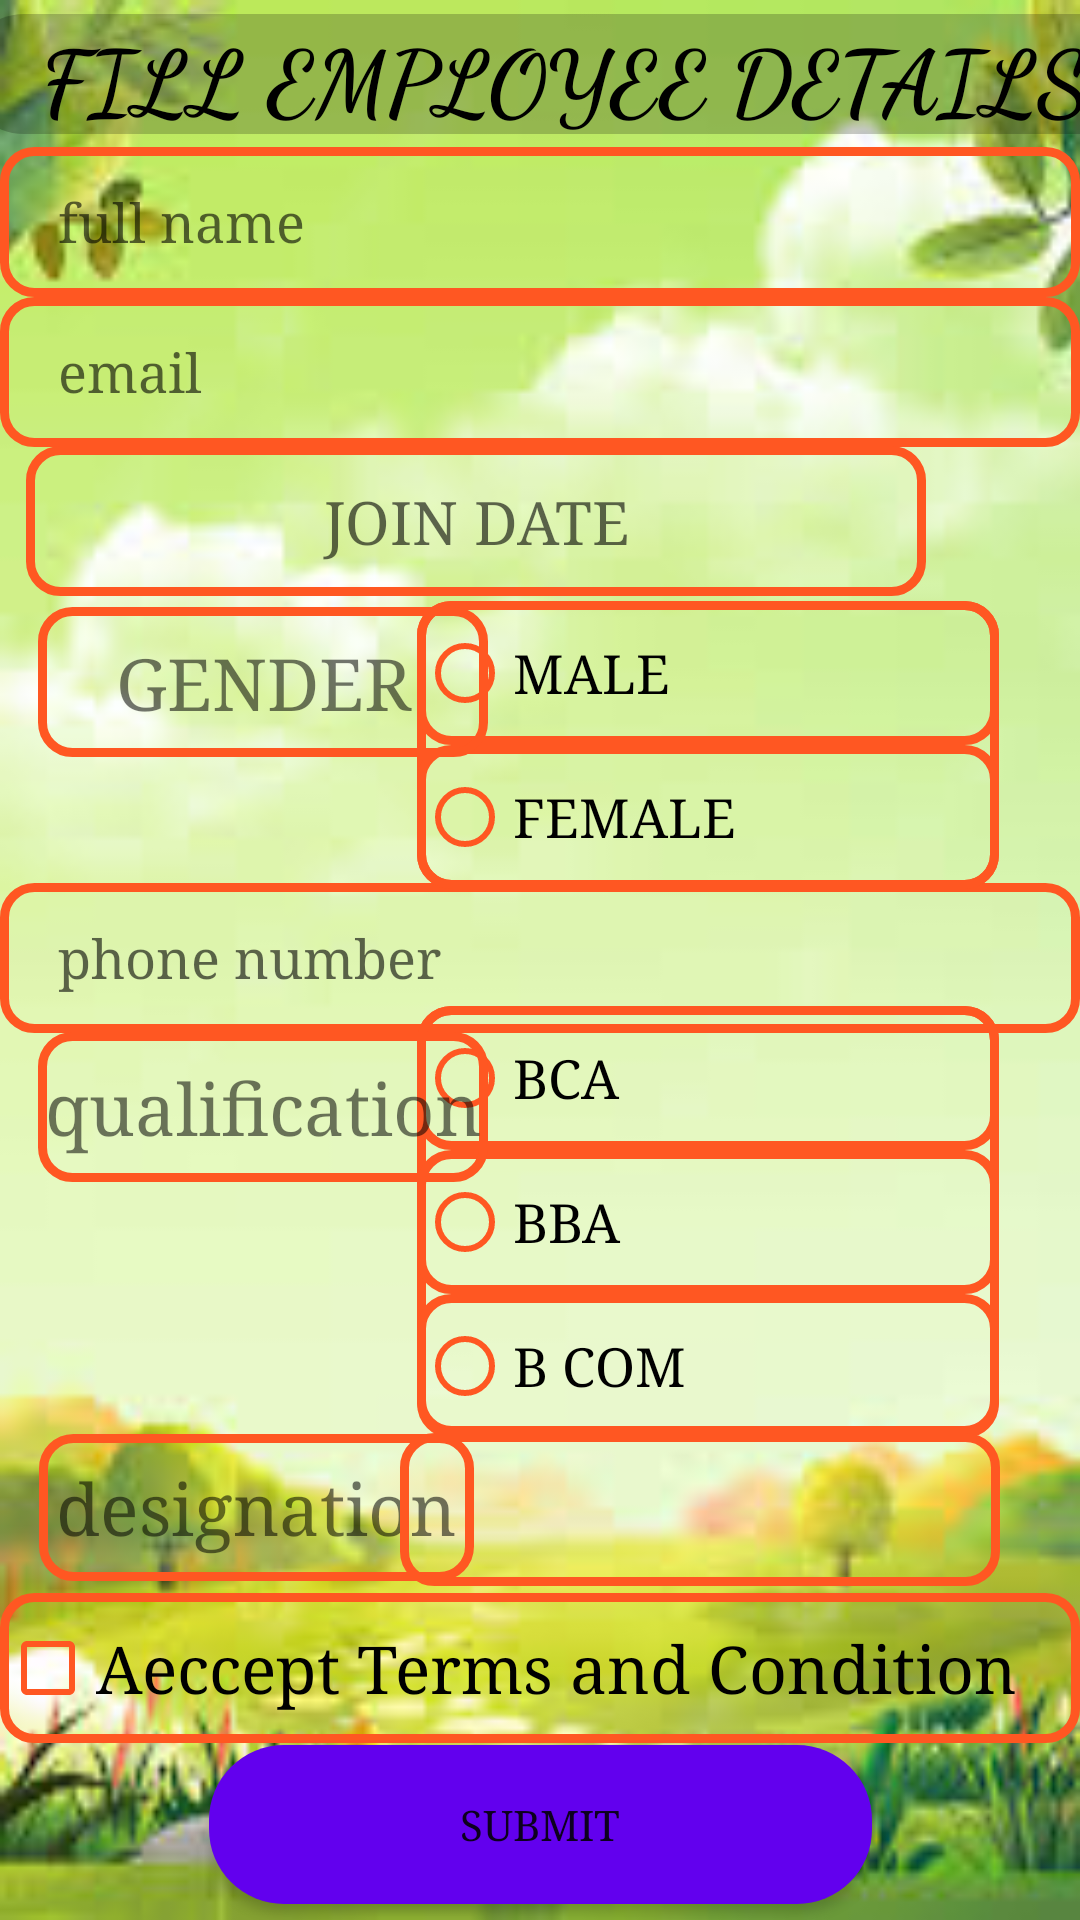

Write the Android layout XML for this screen, with the resource values it uses.
<!-- AndroidManifest.xml: application theme Theme.Employee_demo -->
<!-- res/layout/activity_main.xml -->
<?xml version="1.0" encoding="utf-8"?>
<androidx.constraintlayout.widget.ConstraintLayout xmlns:android="http://schemas.android.com/apk/res/android"
    xmlns:app="http://schemas.android.com/apk/res-auto"
    xmlns:tools="http://schemas.android.com/tools"
    android:layout_width="match_parent"
    android:layout_height="match_parent"
    android:background="@drawable/e2"
    tools:context=".MainActivity">

    <TextView
        android:id="@+id/textView2"
        android:layout_width="145dp"
        android:layout_height="49dp"
        android:background="@drawable/textbox_resource"
        android:fontFamily="serif"
        android:gravity="center"
        android:text="designation"
        android:textSize="24sp"
        app:layout_constraintBottom_toBottomOf="parent"
        app:layout_constraintEnd_toEndOf="parent"
        app:layout_constraintHorizontal_bias="0.06"
        app:layout_constraintStart_toStartOf="parent"
        app:layout_constraintTop_toTopOf="parent"
        app:layout_constraintVertical_bias="0.809" />

    <EditText
        android:id="@+id/editTextTextPersonName"
        android:layout_width="360dp"
        android:layout_height="50dp"
        android:background="@drawable/textbox_resource"
        android:ems="10"
        android:fontFamily="serif"
        android:hint="  full name"
        android:inputType="textPersonName"
        android:paddingLeft="10dp"
        android:selectAllOnFocus="false"
        android:textAllCaps="false"
        app:layout_constraintBottom_toBottomOf="parent"
        app:layout_constraintEnd_toEndOf="parent"
        app:layout_constraintHorizontal_bias="0.313"
        app:layout_constraintStart_toStartOf="parent"
        app:layout_constraintTop_toTopOf="parent"
        app:layout_constraintVertical_bias="0.083" />

    <EditText
        android:id="@+id/editTextTextEmailAddress"
        android:layout_width="360dp"
        android:layout_height="50dp"
        android:background="@drawable/textbox_resource"
        android:ems="10"
        android:fontFamily="serif"
        android:hint="  email"
        android:inputType="textEmailAddress"
        android:paddingLeft="10dp"
        app:layout_constraintBottom_toBottomOf="parent"
        app:layout_constraintEnd_toEndOf="parent"
        app:layout_constraintHorizontal_bias="0.313"
        app:layout_constraintStart_toStartOf="parent"
        app:layout_constraintTop_toTopOf="parent"
        app:layout_constraintVertical_bias="0.168" />

    <EditText
        android:id="@+id/editTextPhone"
        android:layout_width="360dp"
        android:layout_height="50dp"
        android:background="@drawable/textbox_resource"
        android:ems="10"
        android:fontFamily="serif"
        android:hint="  phone number"
        android:inputType="phone"
        android:maxLength="10"
        android:paddingLeft="10dp"
        app:layout_constraintBottom_toBottomOf="parent"
        app:layout_constraintEnd_toEndOf="parent"
        app:layout_constraintHorizontal_bias="0.313"
        app:layout_constraintStart_toStartOf="parent"
        app:layout_constraintTop_toTopOf="parent"
        app:layout_constraintVertical_bias="0.499" />

    <RadioGroup
        android:id="@+id/radiogroup1"
        android:layout_width="194dp"
        android:layout_height="143dp"
        android:background="@drawable/textbox_resource"
        app:layout_constraintBottom_toBottomOf="parent"
        app:layout_constraintEnd_toEndOf="parent"
        app:layout_constraintHorizontal_bias="0.838"
        app:layout_constraintStart_toStartOf="parent"
        app:layout_constraintTop_toTopOf="parent"
        app:layout_constraintVertical_bias="0.675">

        <RadioButton
            android:id="@+id/radioButton"
            android:layout_width="match_parent"
            android:layout_height="48dp"
            android:background="@drawable/textbox_resource"
            android:buttonTint="#FF5722"
            android:fontFamily="serif"
            android:text="BCA"
            android:textSize="18sp" />

        <RadioButton
            android:id="@+id/radioButton2"
            android:layout_width="match_parent"
            android:layout_height="48dp"
            android:background="@drawable/textbox_resource"
            android:buttonTint="#FF5722"
            android:fontFamily="serif"
            android:text="BBA"
            android:textSize="18sp" />

        <RadioButton
            android:id="@+id/radioButton4"
            android:layout_width="match_parent"
            android:layout_height="48dp"
            android:background="@drawable/textbox_resource"
            android:buttonTint="#FF5722"
            android:fontFamily="serif"
            android:text="B COM"
            android:textSize="18sp" />
    </RadioGroup>

    <TextView
        android:id="@+id/textView"
        android:layout_width="150dp"
        android:layout_height="50dp"
        android:background="@drawable/textbox_resource"
        android:fontFamily="serif"
        android:gravity="center"
        android:text="qualification"
        android:textSize="24sp"
        app:layout_constraintBottom_toBottomOf="parent"
        app:layout_constraintEnd_toEndOf="parent"
        app:layout_constraintHorizontal_bias="0.061"
        app:layout_constraintStart_toStartOf="parent"
        app:layout_constraintTop_toTopOf="parent"
        app:layout_constraintVertical_bias="0.583" />

    <Spinner
        android:id="@+id/spinner1"
        android:layout_width="200dp"
        android:layout_height="51dp"
        android:background="@drawable/textbox_resource"
        android:dropDownSelector="@color/cardview_dark_background"
        app:layout_constraintBottom_toBottomOf="parent"
        app:layout_constraintEnd_toEndOf="parent"
        app:layout_constraintHorizontal_bias="0.834"
        app:layout_constraintStart_toStartOf="parent"
        app:layout_constraintTop_toTopOf="parent"
        app:layout_constraintVertical_bias="0.811"
        tools:ignore="SpeakableTextPresentCheck" />

    <CheckBox
        android:id="@+id/checkBox"
        android:layout_width="360dp"
        android:layout_height="50dp"
        android:background="@drawable/textbox_resource"
        android:buttonTint="#FF5722"
        android:fontFamily="serif"
        android:text="Aeccept Terms and Condition"
        android:textSize="22sp"
        app:layout_constraintBottom_toBottomOf="parent"
        app:layout_constraintEnd_toEndOf="parent"
        app:layout_constraintHorizontal_bias="0.313"
        app:layout_constraintStart_toStartOf="parent"
        app:layout_constraintTop_toTopOf="parent"
        app:layout_constraintVertical_bias="0.9" />

    <Button
        android:id="@+id/button"
        android:layout_width="221dp"
        android:layout_height="53dp"
        android:background="@drawable/button_resource"
        android:fontFamily="serif"
        android:text="submit"
        app:layout_constraintBottom_toBottomOf="parent"
        app:layout_constraintEnd_toEndOf="parent"
        app:layout_constraintStart_toStartOf="parent"
        app:layout_constraintTop_toTopOf="parent"
        app:layout_constraintVertical_bias="0.991" />

    <TextView
        android:id="@+id/textView6"
        android:layout_width="400dp"
        android:layout_height="40dp"
        android:background="@drawable/button_resource"
        android:backgroundTint="@color/cardview_shadow_start_color"
        android:fontFamily="cursive"
        android:gravity="center"
        android:text="FILL EMPLOYEE DETAILS"
        android:textColor="@color/black"
        android:textSize="30dp"
        android:textStyle="bold"
        app:layout_constraintBottom_toBottomOf="parent"
        app:layout_constraintEnd_toEndOf="parent"
        app:layout_constraintHorizontal_bias="0.313"
        app:layout_constraintStart_toStartOf="parent"
        app:layout_constraintTop_toTopOf="parent"
        app:layout_constraintVertical_bias="0.008" />

    <ImageButton
        android:id="@+id/imagebutton"
        android:layout_width="50dp"
        android:layout_height="50dp"
        android:background="@drawable/calendar_image"
        app:layout_constraintBottom_toBottomOf="parent"
        app:layout_constraintEnd_toEndOf="parent"
        app:layout_constraintHorizontal_bias="0.903"
        app:layout_constraintStart_toStartOf="parent"
        app:layout_constraintTop_toTopOf="parent"
        app:layout_constraintVertical_bias="0.252"
        tools:ignore="SpeakableTextPresentCheck">

    </ImageButton>

    <TextView
        android:id="@+id/textView10"
        android:layout_width="300dp"
        android:layout_height="50dp"
        android:background="@drawable/textbox_resource"
        android:fontFamily="serif"
        android:gravity="center"
        android:hint="JOIN DATE"
        android:textSize="20sp"
        app:layout_constraintBottom_toBottomOf="parent"
        app:layout_constraintEnd_toEndOf="parent"
        app:layout_constraintHorizontal_bias="0.144"
        app:layout_constraintStart_toStartOf="parent"
        app:layout_constraintTop_toTopOf="parent"
        app:layout_constraintVertical_bias="0.252" />

    <RadioGroup
        android:layout_width="194dp"
        android:layout_height="wrap_content"
        android:background="@drawable/textbox_resource"
        app:layout_constraintBottom_toBottomOf="parent"
        app:layout_constraintEnd_toEndOf="parent"
        app:layout_constraintHorizontal_bias="0.838"
        app:layout_constraintStart_toStartOf="parent"
        app:layout_constraintTop_toTopOf="parent"
        app:layout_constraintVertical_bias="0.368">

        <RadioButton
            android:id="@+id/radioButton3"
            android:layout_width="match_parent"
            android:layout_height="wrap_content"
            android:background="@drawable/textbox_resource"
            android:buttonTint="#FF5722"
            android:fontFamily="serif"
            android:text="MALE"
            android:textSize="18sp" />

        <RadioButton
            android:id="@+id/radioButton5"
            android:layout_width="match_parent"
            android:layout_height="wrap_content"
            android:background="@drawable/textbox_resource"
            android:buttonTint="#FF5722"
            android:fontFamily="serif"
            android:text="FEMALE"
            android:textSize="18sp" />
    </RadioGroup>

    <TextView
        android:id="@+id/textView19"
        android:layout_width="150dp"
        android:layout_height="50dp"
        android:background="@drawable/textbox_resource"
        android:fontFamily="serif"
        android:gravity="center"
        android:text="GENDER"
        android:textSize="24sp"
        app:layout_constraintBottom_toBottomOf="parent"
        app:layout_constraintEnd_toEndOf="parent"
        app:layout_constraintHorizontal_bias="0.061"
        app:layout_constraintStart_toStartOf="parent"
        app:layout_constraintTop_toTopOf="parent"
        app:layout_constraintVertical_bias="0.343" />


</androidx.constraintlayout.widget.ConstraintLayout>
<!-- resources referenced by this layout -->
<resources>
  <!-- drawable button_resource (drawable) -->
  <?xml version="1.0" encoding="utf-8"?>
  <shape xmlns:android="http://schemas.android.com/apk/res/android"
      android:shape="rectangle">
      <solid
          android:color="@color/design_default_color_primary">
      </solid>
      <corners
          android:radius="25dp">
      </corners>
  
  
  </shape>
  <!-- drawable e2: jpeg bitmap (drawable, 6921 bytes) -->
  <!-- drawable textbox_resource (drawable) -->
  <?xml version="1.0" encoding="utf-8"?>
  <shape xmlns:android="http://schemas.android.com/apk/res/android"
      android:shape="rectangle">
      <stroke
          android:width="3dp"
          android:color="#FF5722">
  
      </stroke>
      <corners
          android:radius="10dp">
  
      </corners>
  
  </shape>
  <style name="Theme.Employee_demo" parent="Theme.MaterialComponents.DayNight.DarkActionBar">
          
          <item name="colorPrimary">@color/purple_500</item>
          <item name="colorPrimaryVariant">@color/purple_700</item>
          <item name="colorOnPrimary">@color/white</item>
          
          <item name="colorSecondary">@color/teal_200</item>
          <item name="colorSecondaryVariant">@color/teal_700</item>
          <item name="colorOnSecondary">@color/black</item>
          
          <item name="android:statusBarColor">?attr/colorPrimaryVariant</item>
          
      </style>
  <!-- not gathered from this repository: default colours our renderer supplied (Android Studio template values) -->
  <color name="purple_500">#FF6200EE</color>
  <color name="purple_700">#FF3700B3</color>
  <color name="teal_200">#FF03DAC5</color>
  <color name="teal_700">#FF018786</color>
  <color name="black">#FF000000</color>
  <color name="white">#FFFFFFFF</color>
</resources>
